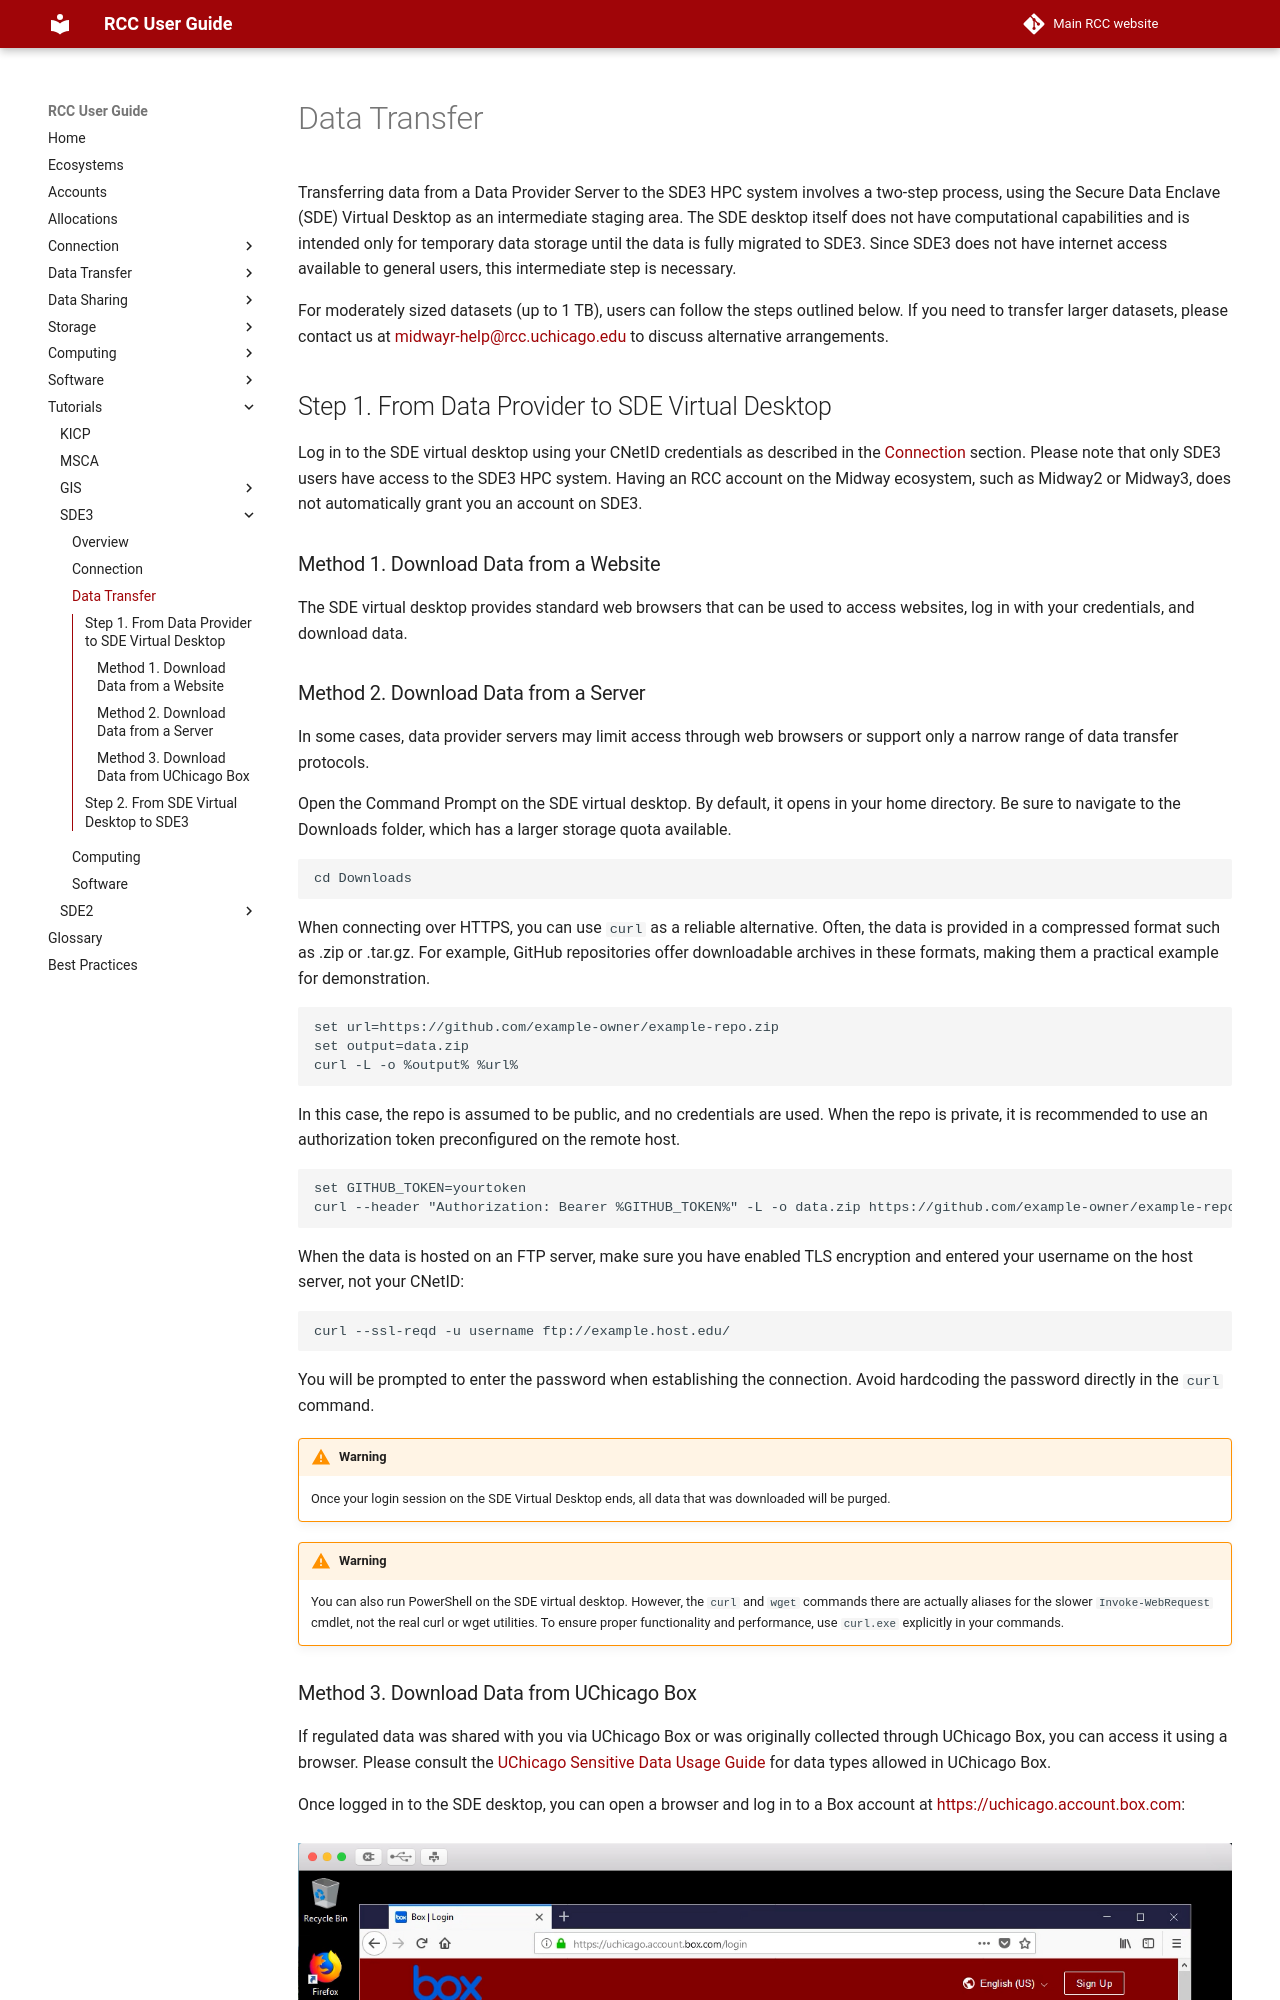

repository: rcc-uchicago/user-guide · page: tutorials/sde3/data-transfer/index.html · generator: mkdocs

# Data Transfer

Transferring data from a Data Provider Server to the SDE3 HPC system involves a two-step process, using the Secure Data Enclave (SDE) Virtual Desktop as an intermediate staging area. The SDE desktop itself does not have computational capabilities and is intended only for temporary data storage until the data is fully migrated to SDE3. Since SDE3 does not have internet access available to general users, this intermediate step is necessary.

For moderately sized datasets (up to 1 TB), users can follow the steps outlined below. If you need to transfer larger datasets, please contact us at [midwayr-help@rcc.uchicago.edu](mailto:midwayr-help@rcc.uchicago.edu) to discuss alternative arrangements.

## Step 1. From Data Provider to SDE Virtual Desktop
Log in to the SDE virtual desktop using your CNetID credentials as described in the [Connection](connection.md) section. Please note that only SDE3 users have access to the SDE3 HPC system. Having an RCC account on the Midway ecosystem, such as Midway2 or Midway3, does not automatically grant you an account on SDE3.

### Method 1. Download Data from a Website
The SDE virtual desktop provides standard web browsers that can be used to access websites, log in with your credentials, and download data.
